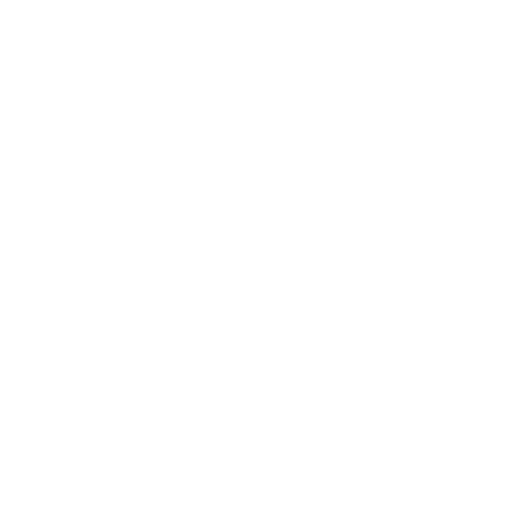
t = 0.00 s
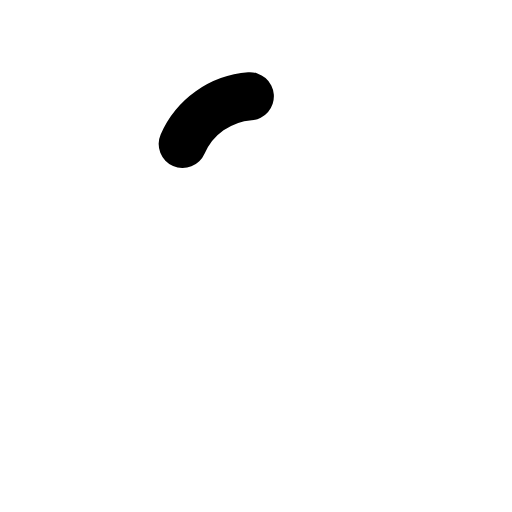
t = 0.38 s
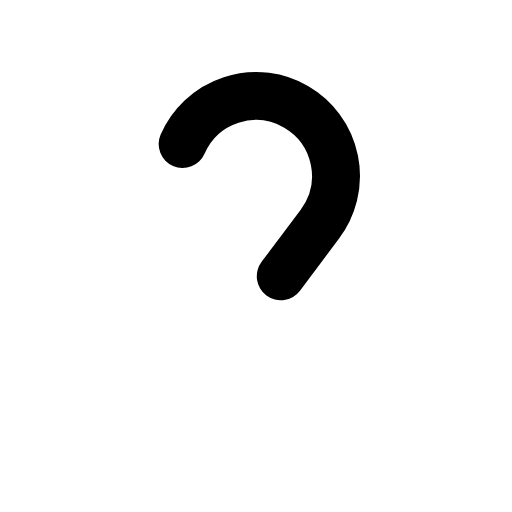
t = 0.75 s
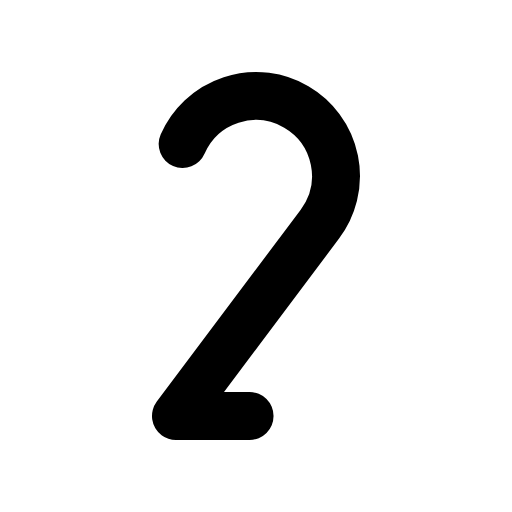
t = 1.13 s

The animated SVG that drew these frames (rendered in a browser with its animation timeline set to each time). Animation: 1 CSS @keyframes rule; one cycle of 1.50 s, repeats indefinitely.

<svg xmlns="http://www.w3.org/2000/svg" viewBox="0 0 256 256">
  <style>
    .draw-line {
      stroke-dasharray: 1;
      stroke-dashoffset: 0;
    }
    svg:hover .draw-line {
      animation: phosphor-draw-in 1.5s ease-in-out infinite;
    }
    @keyframes phosphor-draw-in {
      0%   { stroke-dashoffset: 1; }
      100% { stroke-dashoffset: 0; }
    }
  </style><rect width="256" height="256" fill="none"/><path d="M91.33,72a40,40,0,1,1,68.61,40.07L88,208h80" fill="none" stroke="currentColor" stroke-linecap="round" stroke-linejoin="round" stroke-width="24" class="draw-line" pathLength="1" style="animation-delay: 0s"/></svg>
